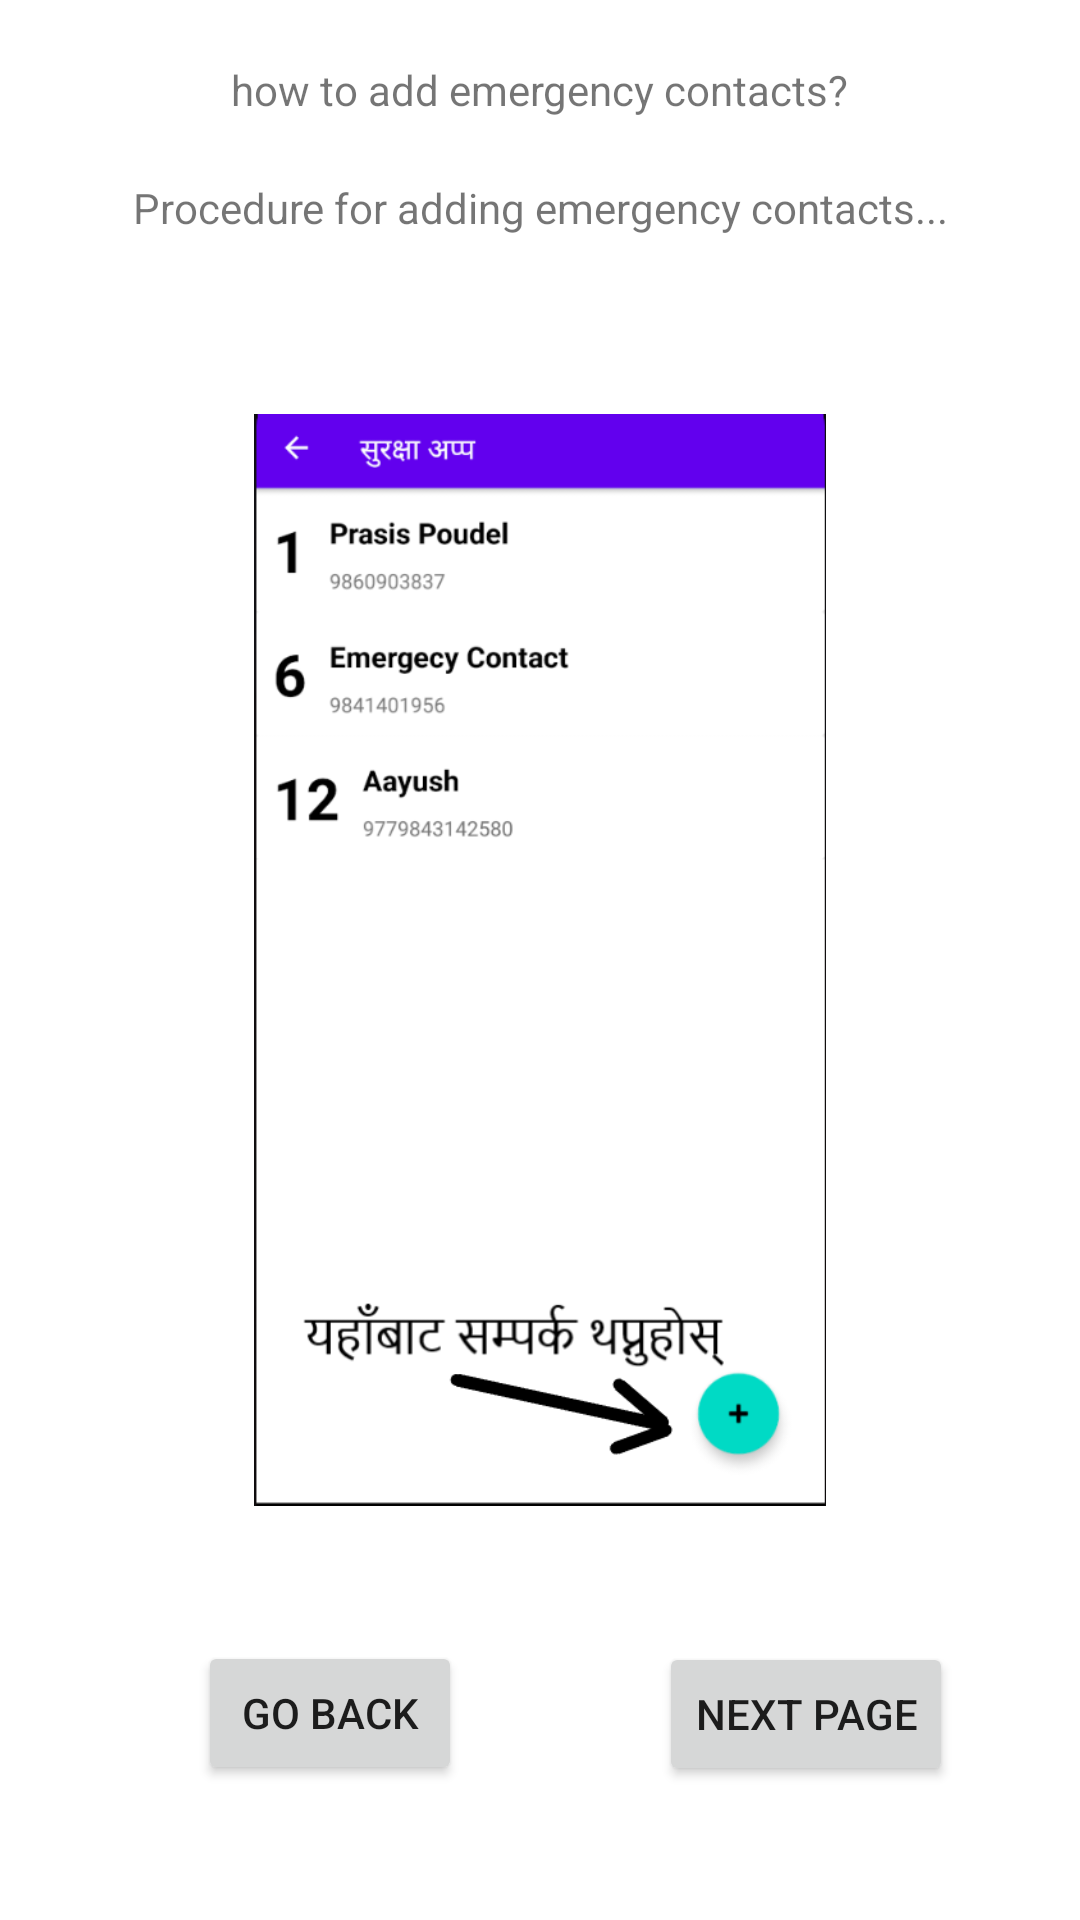

Write the Android layout XML for this screen, with the resource values it uses.
<!-- AndroidManifest.xml: application theme Theme.Surakchya -->
<!-- res/layout/activity_user_guide_add_contact.xml -->
<?xml version="1.0" encoding="utf-8"?>
<androidx.constraintlayout.widget.ConstraintLayout xmlns:android="http://schemas.android.com/apk/res/android"
    xmlns:app="http://schemas.android.com/apk/res-auto"
    xmlns:tools="http://schemas.android.com/tools"
    android:layout_width="match_parent"
    android:layout_height="match_parent"
    tools:context=".UserGuideAddContact">

    <TextView
        android:id="@+id/textView32"
        android:layout_width="wrap_content"
        android:layout_height="wrap_content"
        android:text="@string/user_add_contact"
        app:layout_constraintBottom_toTopOf="@+id/textView33"
        app:layout_constraintEnd_toEndOf="parent"
        app:layout_constraintStart_toStartOf="parent"
        app:layout_constraintTop_toTopOf="parent" />

    <TextView
        android:id="@+id/textView33"
        android:layout_width="wrap_content"
        android:layout_height="wrap_content"
        android:text="@string/user_add_con"
        app:layout_constraintBottom_toTopOf="@+id/imageView17"
        app:layout_constraintEnd_toEndOf="parent"
        app:layout_constraintStart_toStartOf="parent"
        app:layout_constraintTop_toTopOf="parent" />

    <ImageView
        android:id="@+id/imageView17"
        android:layout_width="244dp"
        android:layout_height="364dp"
        app:layout_constraintBottom_toBottomOf="parent"
        app:layout_constraintEnd_toEndOf="parent"
        app:layout_constraintStart_toStartOf="parent"
        app:layout_constraintTop_toTopOf="parent"
        app:srcCompat="@drawable/add_contact" />

    <Button
        android:id="@+id/buttonUSERNextAddCON"
        android:layout_width="wrap_content"
        android:layout_height="wrap_content"
        android:text="@string/next_page"
        app:layout_constraintBottom_toBottomOf="parent"
        app:layout_constraintEnd_toEndOf="parent"
        app:layout_constraintHorizontal_bias="0.839"
        app:layout_constraintStart_toStartOf="parent"
        app:layout_constraintTop_toBottomOf="@+id/imageView17"
        app:layout_constraintVertical_bias="0.503" />

    <Button
        android:id="@+id/buttonUserAddCONBACK"
        android:layout_width="wrap_content"
        android:layout_height="wrap_content"
        android:text="@string/back_button"
        app:layout_constraintBottom_toBottomOf="parent"
        app:layout_constraintEnd_toStartOf="@+id/buttonUSERNextAddCON"
        app:layout_constraintStart_toStartOf="parent"
        app:layout_constraintTop_toBottomOf="@+id/imageView17" />
</androidx.constraintlayout.widget.ConstraintLayout>
<!-- resources referenced by this layout -->
<resources>
  <!-- drawable add_contact: png bitmap (drawable, 43071 bytes) -->
  <string name="back_button">Go Back</string>
  <string name="next_page">Next Page</string>
  <string name="user_add_con">Procedure for adding emergency contacts...</string>
  <string name="user_add_contact">how to add emergency contacts?</string>
  <style name="Theme.Surakchya" parent="Theme.MaterialComponents.DayNight.DarkActionBar">
          
          <item name="colorPrimary">@color/purple_500</item>
          <item name="colorPrimaryVariant">@color/purple_700</item>
          <item name="colorOnPrimary">@color/white</item>
          
          <item name="colorSecondary">@color/teal_200</item>
          <item name="colorSecondaryVariant">@color/teal_700</item>
          <item name="colorOnSecondary">@color/black</item>
          
          <item name="android:statusBarColor" tools:targetApi="l">?attr/colorPrimaryVariant</item>
          
      </style>
  <color name="purple_500">#FF6200EE</color>
  <color name="purple_700">#FF3700B3</color>
  <color name="white">#FFFFFFFF</color>
  <color name="teal_200">#FF03DAC5</color>
  <color name="teal_700">#FF018786</color>
  <color name="black">#FF000000</color>
</resources>
